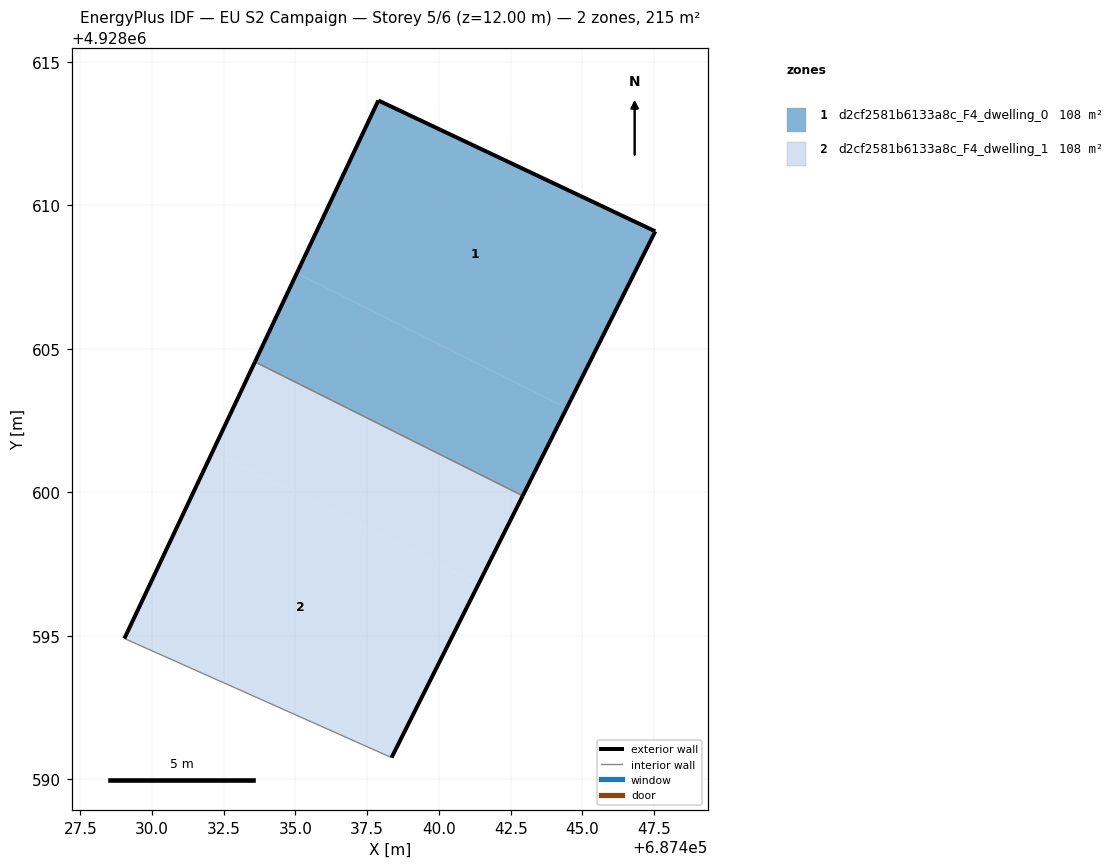
=== STOREY PLAN SPEC (per zone: floor XY polygon, exterior-wall plan segments, windows/doors) ===
zone 1: d2cf2581b6133a8c_F4_dwelling_0  (107.5 m²)
  floor: (687444.45, 4928602.93) (687447.54, 4928609.09) (687437.89, 4928613.65) (687435.05, 4928607.64)
  floor: (687442.92, 4928599.87) (687444.45, 4928602.93) (687435.05, 4928607.64) (687433.59, 4928604.54)
  exterior wall: (687437.89, 4928613.65) – (687447.54, 4928609.09)  [10.7 m]
  exterior wall: (687447.54, 4928609.09) – (687442.92, 4928599.87)  [10.3 m]
  exterior wall: (687433.59, 4928604.54) – (687437.89, 4928613.65)  [10.1 m]
  interior walls: 1
zone 2: d2cf2581b6133a8c_F4_dwelling_1  (107.5 m²)
  floor: (687441.37, 4928596.79) (687442.92, 4928599.87) (687433.59, 4928604.54) (687432.11, 4928601.42)
  floor: (687438.35, 4928590.75) (687441.37, 4928596.79) (687432.11, 4928601.42) (687429.04, 4928594.90)
  exterior wall: (687442.92, 4928599.87) – (687438.35, 4928590.75)  [10.2 m]
  exterior wall: (687429.04, 4928594.90) – (687433.59, 4928604.54)  [10.7 m]
  interior walls: 2

=== DERIVED (storey summary) ===
Building: EU S2 Campaign
Storey: 5 of 6  (floor level z = 12.00 m)
Storey gross floor area: 215.1 m²
Zones on this storey: 2
  - d2cf2581b6133a8c_F4_dwelling_0: floor 107.5 m²; exterior wall 31.1 m (93.2 m²); WWR 0.0%
  - d2cf2581b6133a8c_F4_dwelling_1: floor 107.5 m²; exterior wall 20.9 m (62.6 m²); WWR 0.0%
Zone adjacency (shared interzone walls):
  - d2cf2581b6133a8c_F4_dwelling_0 ↔ d2cf2581b6133a8c_F4_dwelling_1